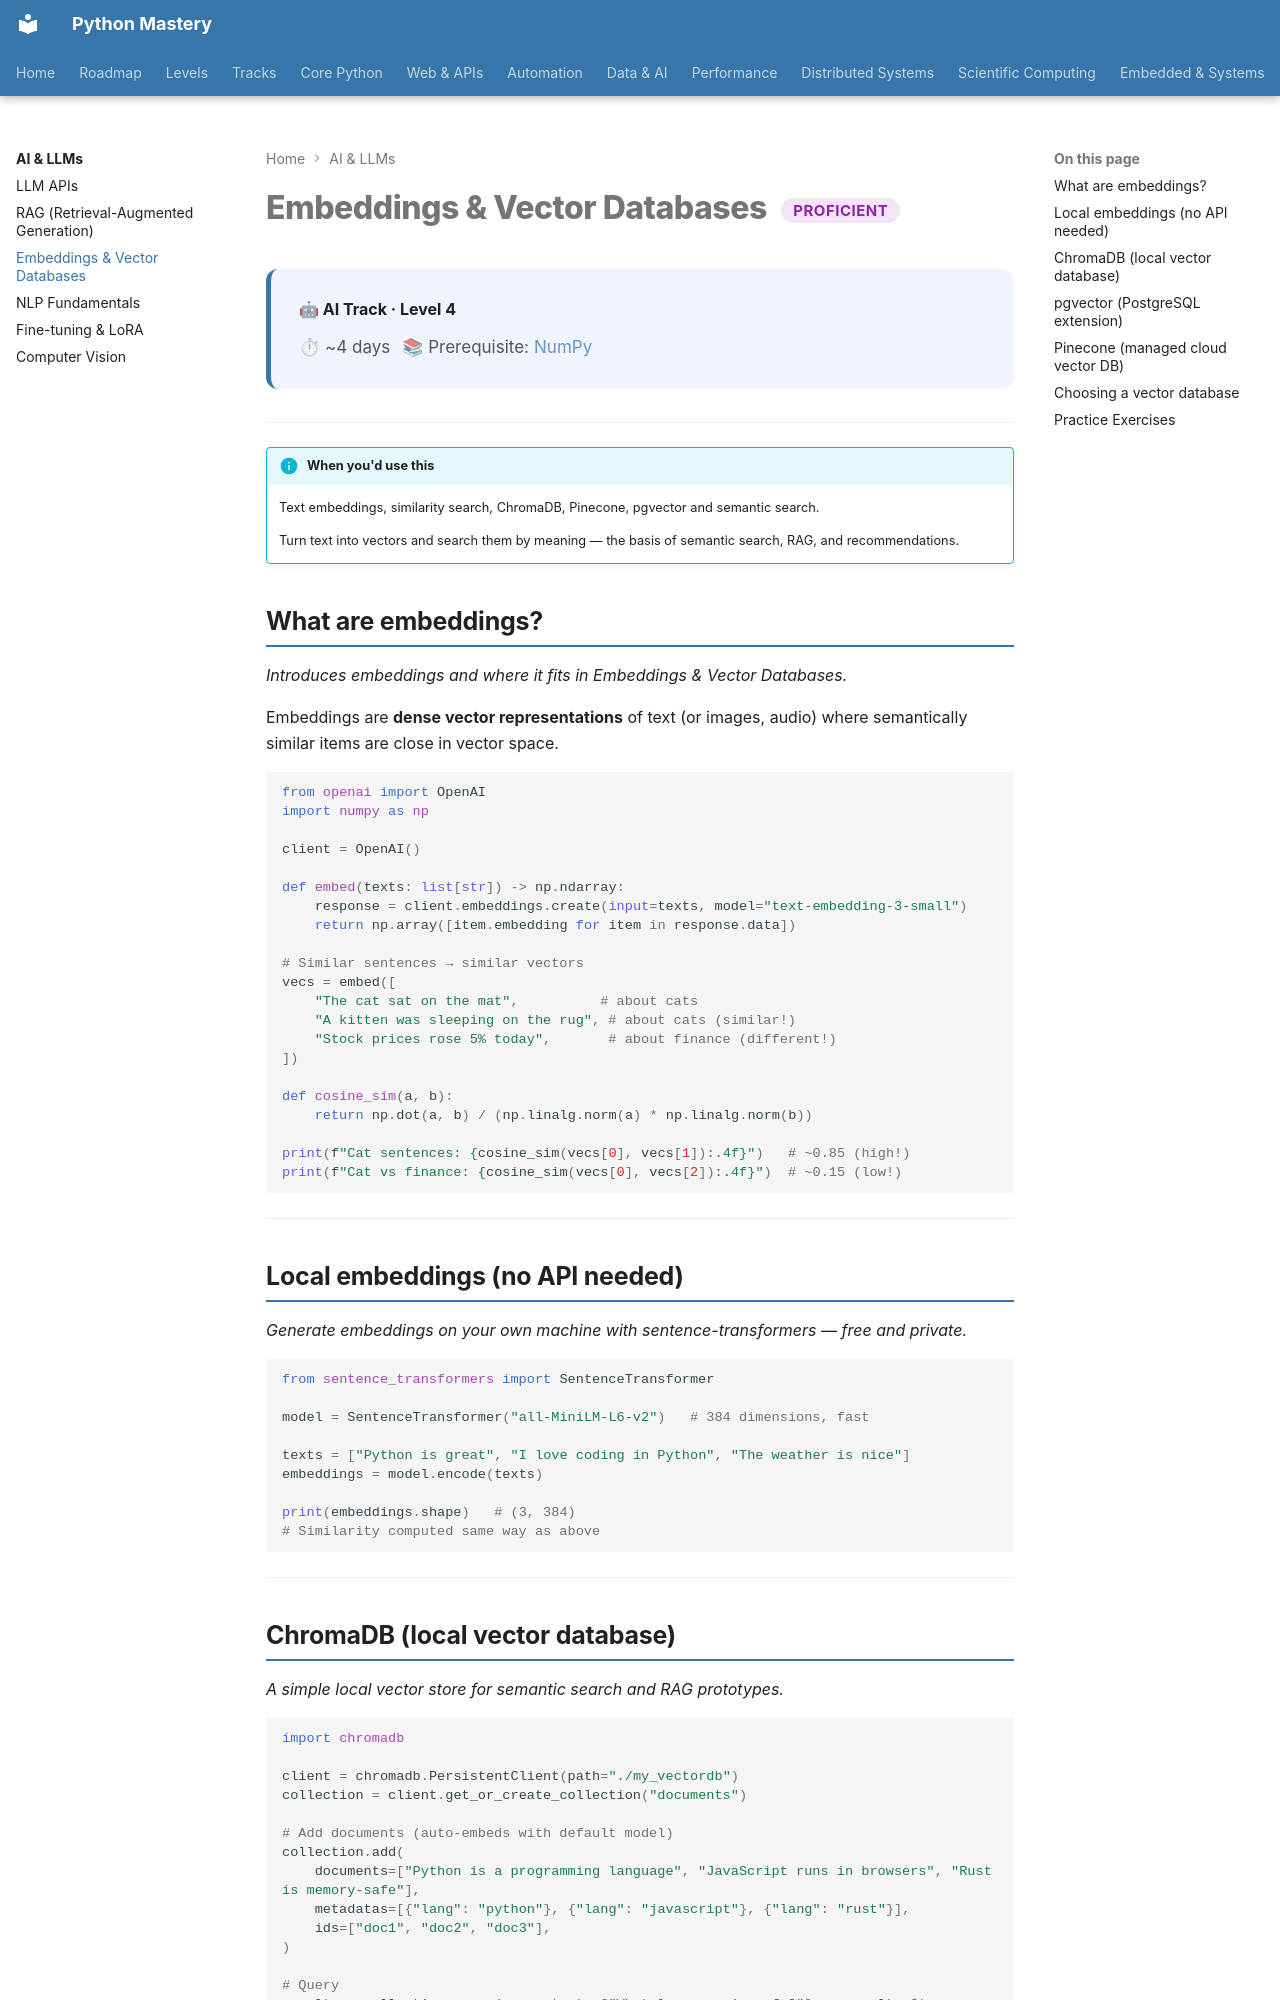

repository: SSnp75/PythonMastery-Site · page: ai/embeddings/index.html · generator: mkdocs

---
title: Embeddings & Vector Databases
description: Text embeddings, similarity search, ChromaDB, Pinecone, pgvector and semantic search
---

# Embeddings & Vector Databases <span class="pm-badge pm-badge-proficient">Proficient</span>

<div class="pm-topic-header">
  <strong>🤖 AI Track · Level 4</strong>
  <div class="pm-topic-meta">
    <span>⏱ ~4 days</span>
    <span>📚 Prerequisite: <a href="../../data/intermediate/numpy/">NumPy</a></span>
  </div>
</div>

---

!!! info "When you'd use this"
    Text embeddings, similarity search, ChromaDB, Pinecone, pgvector and semantic search.

    Turn text into vectors and search them by meaning — the basis of semantic search, RAG, and recommendations.


## What are embeddings?

*Introduces embeddings and where it fits in Embeddings & Vector Databases.*

Embeddings are **dense vector representations** of text (or images, audio) where semantically similar items are close in vector space.

```python
from openai import OpenAI
import numpy as np

client = OpenAI()

def embed(texts: list[str]) -> np.ndarray:
    response = client.embeddings.create(input=texts, model="text-embedding-3-small")
    return np.array([item.embedding for item in response.data])

# Similar sentences → similar vectors
vecs = embed([
    "The cat sat on the mat",          # about cats
    "A kitten was sleeping on the rug", # about cats (similar!)
    "Stock prices rose 5% today",       # about finance (different!)
])

def cosine_sim(a, b):
    return np.dot(a, b) / (np.linalg.norm(a) * np.linalg.norm(b))

print(f"Cat sentences: {cosine_sim(vecs[0], vecs[1]):.4f}")   # ~0.85 (high!)
print(f"Cat vs finance: {cosine_sim(vecs[0], vecs[2]):.4f}")  # ~0.15 (low!)
```

---

## Local embeddings (no API needed)

*Generate embeddings on your own machine with sentence-transformers — free and private.*

```python
from sentence_transformers import SentenceTransformer

model = SentenceTransformer("all-MiniLM-L6-v2")   # 384 dimensions, fast

texts = ["Python is great", "I love coding in Python", "The weather is nice"]
embeddings = model.encode(texts)

print(embeddings.shape)   # (3, 384)
# Similarity computed same way as above
```

---
